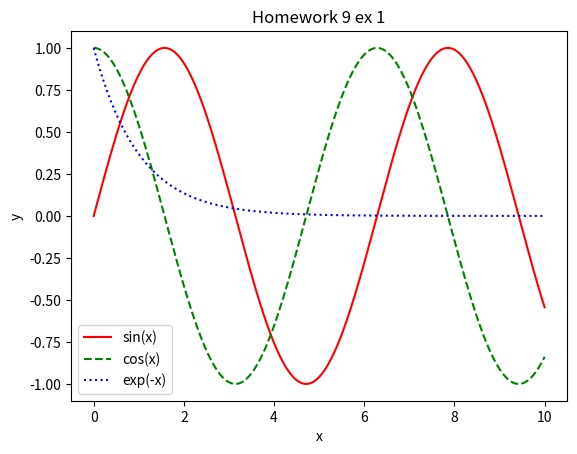

Write Python code to recreate this figure. (Note: this script raises an exception after producing the figure.)
import matplotlib.pyplot as plt
import numpy as np

x = np.linspace(0, 10, 1000)

fig, ax = plt.subplots(1, 1)

ax.plot(x, np.sin(x), '-r', label="sin(x)")
ax.plot(x, np.cos(x), '--g', label="cos(x)")
ax.plot(x, np.exp(-x), ':b', label="exp(-x)")

ax.set_title("Homework 9 ex 1")
ax.set_xlabel("x")
ax.set_ylabel("y")
ax.legend()

fig.savefig("Homeworks/ex9-1.png", dpi=300)
# plt.show()
